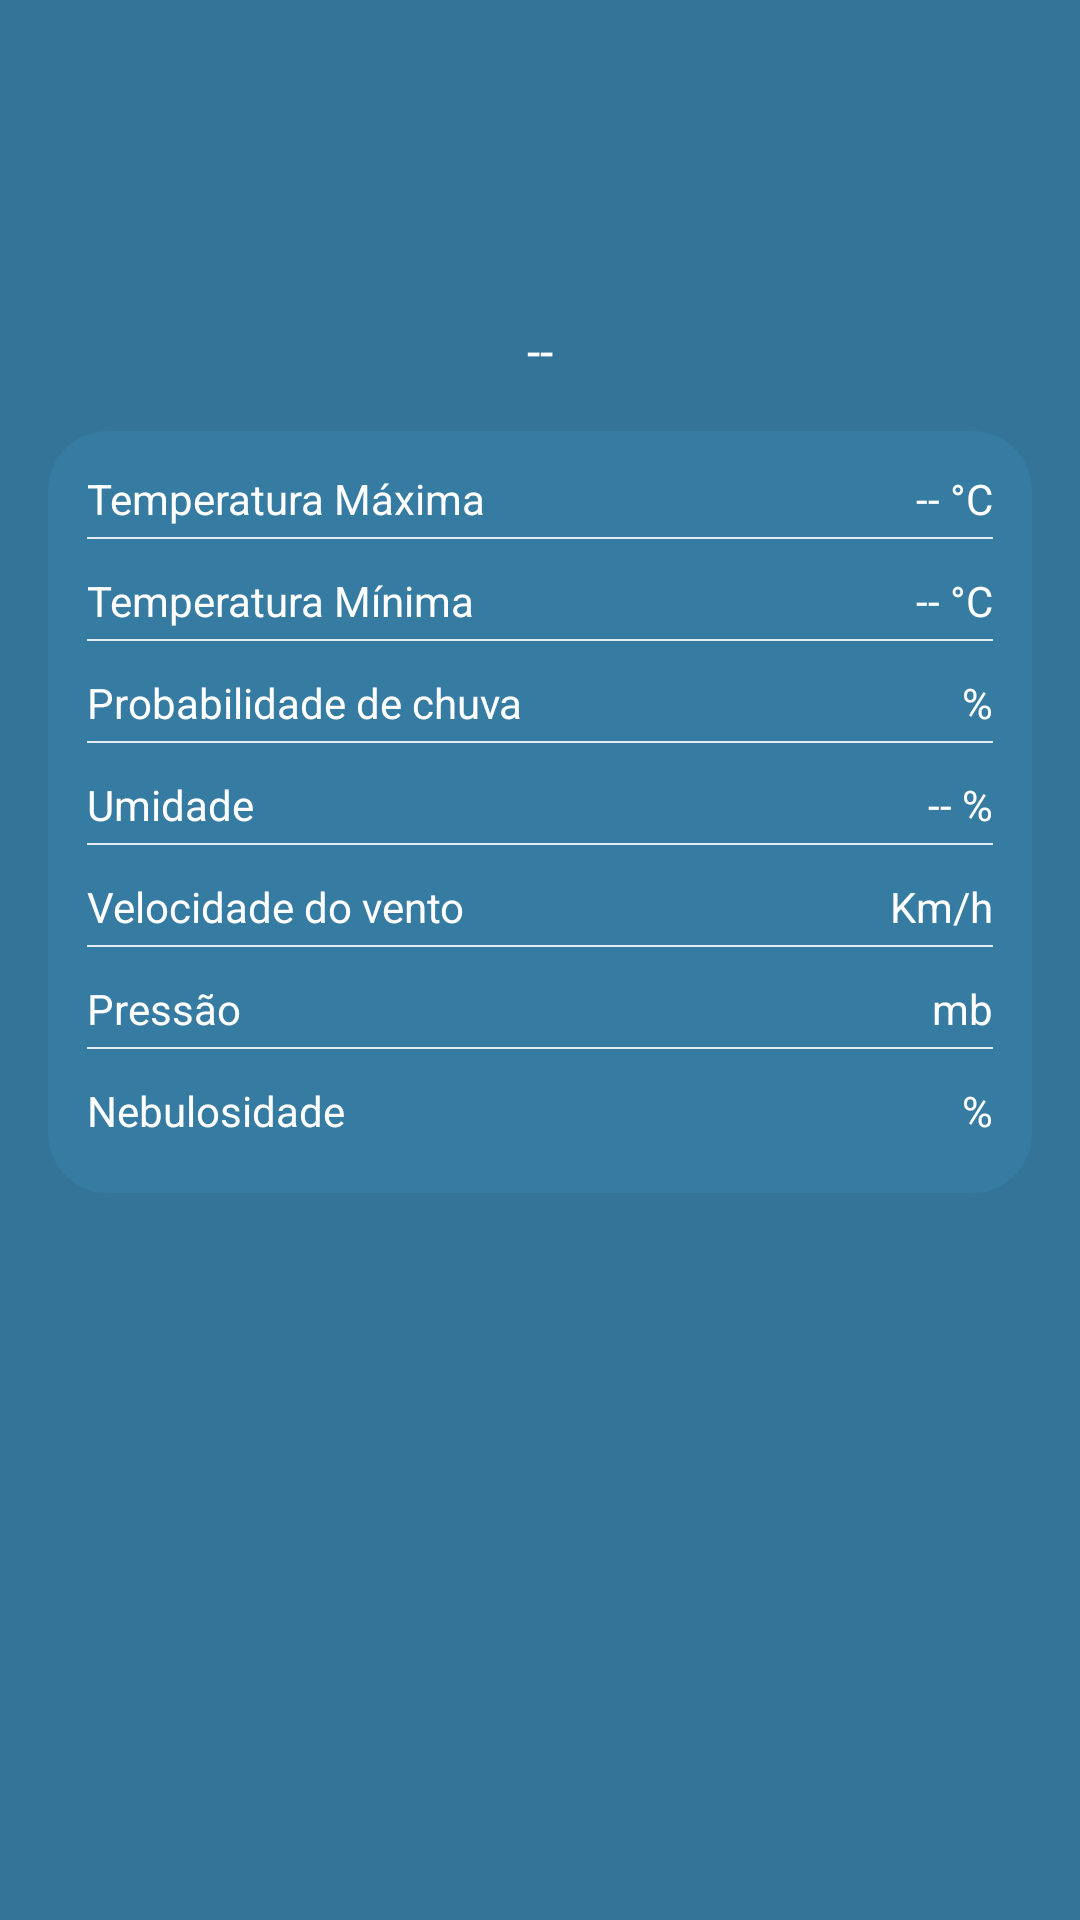

This screen was rendered from an Android layout file. Write that file and the resources it references.
<!-- AndroidManifest.xml: application theme AppTheme -->
<!-- res/layout/activity_clima_dia_selecionado.xml -->
<?xml version="1.0" encoding="utf-8"?>
<ScrollView xmlns:android="http://schemas.android.com/apk/res/android"
    xmlns:app="http://schemas.android.com/apk/res-auto"
    xmlns:tools="http://schemas.android.com/tools"
    android:layout_width="match_parent"
    android:layout_height="match_parent"
    android:background="@color/colorPrimary">
<androidx.constraintlayout.widget.ConstraintLayout
    android:layout_width="match_parent"
    android:layout_height="match_parent"
    android:background="@color/colorPrimary"
    tools:context=".ClimaDiaSelecionado">

    <ImageView
        android:id="@+id/ivIconeDiaSelecionado"
        android:layout_width="150dp"
        android:layout_height="90dp"
        android:layout_marginTop="8dp"
        android:scaleType="centerCrop"
        app:layout_constraintEnd_toEndOf="parent"
        app:layout_constraintStart_toStartOf="parent"
        app:layout_constraintTop_toBottomOf="@+id/rvDias" />

    <TextView
        android:id="@+id/tvDescricaoDiaSelecionado"
        android:layout_width="wrap_content"
        android:layout_height="wrap_content"
        android:layout_marginTop="8dp"
        android:text="--"
        android:textAlignment="center"
        android:textColor="#ffffff"
        android:textSize="16sp"
        app:layout_constraintEnd_toEndOf="parent"
        app:layout_constraintStart_toStartOf="parent"
        app:layout_constraintTop_toBottomOf="@+id/ivIconeDiaSelecionado" />

    <LinearLayout
        android:id="@+id/linearLayout2"
        android:layout_width="match_parent"
        android:layout_height="wrap_content"
        android:layout_marginStart="16dp"
        android:layout_marginTop="16dp"
        android:layout_marginEnd="16dp"
        android:background="@drawable/blug_bg2"
        android:orientation="vertical"
        android:padding="8dp"
        app:layout_constraintEnd_toEndOf="parent"
        app:layout_constraintStart_toStartOf="parent"
        app:layout_constraintTop_toBottomOf="@+id/tvDescricaoDiaSelecionado">

        <LinearLayout
            android:layout_width="match_parent"
            android:layout_height="match_parent"
            android:layout_margin="5dp"
            android:background="@drawable/border_bottom"
            android:orientation="horizontal">

            <TextView
                android:id="@+id/textView5"
                android:layout_width="match_parent"
                android:layout_height="wrap_content"
                android:layout_weight="1"
                android:paddingBottom="5dp"
                android:text="Temperatura Máxima"
                android:textColor="#FFFFFF" />

            <TextView
                android:id="@+id/tvTempmaxSelecionado"
                android:layout_width="wrap_content"
                android:layout_height="wrap_content"
                android:paddingBottom="5dp"
                android:text="-- °C"
                android:textColor="#FFFFFF" />

        </LinearLayout>

        <LinearLayout
            android:layout_width="match_parent"
            android:layout_height="match_parent"
            android:layout_margin="5dp"
            android:background="@drawable/border_bottom"
            android:orientation="horizontal">

            <TextView
                android:id="@+id/textView6"
                android:layout_width="match_parent"
                android:layout_height="wrap_content"
                android:layout_weight="1"
                android:paddingBottom="5dp"
                android:text="Temperatura Mínima"
                android:textColor="#FFFFFF" />

            <TextView
                android:id="@+id/tvTempminSelecionado"
                android:layout_width="wrap_content"
                android:layout_height="wrap_content"
                android:paddingBottom="5dp"
                android:text="-- °C"
                android:textColor="#FFFFFF" />

        </LinearLayout>

        <LinearLayout
            android:layout_width="match_parent"
            android:layout_height="match_parent"
            android:layout_margin="5dp"
            android:background="@drawable/border_bottom"
            android:orientation="horizontal">

            <TextView
                android:id="@+id/textView11"
                android:layout_width="match_parent"
                android:layout_height="wrap_content"
                android:layout_weight="1"
                android:paddingBottom="5dp"
                android:text="Probabilidade de chuva"
                android:textColor="#FFFFFF" />

            <TextView
                android:id="@+id/tvPopChuvaDiaSelecionado"
                android:layout_width="wrap_content"
                android:layout_height="wrap_content"
                android:paddingBottom="5dp"
                android:text=" %"
                android:textColor="#FFFFFF" />

        </LinearLayout>

        <LinearLayout
            android:layout_width="match_parent"
            android:layout_height="match_parent"
            android:layout_margin="5dp"
            android:background="@drawable/border_bottom"
            android:orientation="horizontal">

            <TextView
                android:id="@+id/textView7"
                android:layout_width="match_parent"
                android:layout_height="wrap_content"
                android:layout_weight="1"
                android:paddingBottom="5dp"
                android:text="Umidade"
                android:textColor="#FFFFFF" />

            <TextView
                android:id="@+id/tvUmidadeDiaSelecionado"
                android:layout_width="wrap_content"
                android:layout_height="wrap_content"
                android:paddingBottom="5dp"
                android:text="-- %"
                android:textColor="#FFFFFF" />

        </LinearLayout>

        <LinearLayout
            android:layout_width="match_parent"
            android:layout_height="match_parent"
            android:layout_margin="5dp"
            android:background="@drawable/border_bottom"
            android:orientation="horizontal">

            <TextView
                android:id="@+id/textView8"
                android:layout_width="match_parent"
                android:layout_height="wrap_content"
                android:layout_weight="1"
                android:paddingBottom="5dp"
                android:text="Velocidade do vento"
                android:textColor="#FFFFFF" />

            <TextView
                android:id="@+id/tvVelVentoDiaSelecionado"
                android:layout_width="wrap_content"
                android:layout_height="wrap_content"
                android:paddingBottom="5dp"
                android:text=" Km/h"
                android:textColor="#FFFFFF" />

        </LinearLayout>

        <LinearLayout
            android:layout_width="match_parent"
            android:layout_height="match_parent"
            android:layout_margin="5dp"
            android:background="@drawable/border_bottom"
            android:orientation="horizontal">

            <TextView
                android:id="@+id/textView9"
                android:layout_width="match_parent"
                android:layout_height="wrap_content"
                android:layout_weight="1"
                android:paddingBottom="5dp"
                android:text="Pressão"
                android:textColor="#FFFFFF" />

            <TextView
                android:id="@+id/tvPressaoDiaSelecionado"
                android:layout_width="wrap_content"
                android:layout_height="wrap_content"
                android:paddingBottom="5dp"
                android:text=" mb"
                android:textColor="#FFFFFF" />

        </LinearLayout>

        <LinearLayout
            android:layout_width="match_parent"
            android:layout_height="match_parent"
            android:layout_margin="5dp"
            android:orientation="horizontal">

            <TextView
                android:id="@+id/textView10"
                android:layout_width="match_parent"
                android:layout_height="wrap_content"
                android:layout_weight="1"
                android:paddingBottom="5dp"
                android:text="Nebulosidade"
                android:textColor="#FFFFFF" />

            <TextView
                android:id="@+id/tvNebulosidadeDiaSelecionado"
                android:layout_width="wrap_content"
                android:layout_height="wrap_content"
                android:paddingBottom="5dp"
                android:text=" %"
                android:textColor="#FFFFFF" />

        </LinearLayout>


    </LinearLayout>

    <androidx.recyclerview.widget.RecyclerView
        android:id="@+id/rvDias"
        android:layout_width="0dp"
        android:layout_height="wrap_content"
        android:orientation="horizontal"

        app:layoutManager="androidx.recyclerview.widget.LinearLayoutManager"
        app:layout_constraintEnd_toEndOf="parent"
        app:layout_constraintStart_toStartOf="parent"
        app:layout_constraintTop_toTopOf="parent" />

</androidx.constraintlayout.widget.ConstraintLayout>
</ScrollView>
<!-- resources referenced by this layout -->
<resources>
  <color name="colorPrimary">#347498</color>
  <!-- drawable blug_bg2 (drawable) -->
  <?xml version="1.0" encoding="utf-8"?>
  <selector xmlns:android="http://schemas.android.com/apk/res/android" >
      <item android:state_enabled="true">
          <shape android:shape="rectangle">
              
              <solid android:color="#BF377EA6"/>
              <corners android:radius="20dp"/>
              
          </shape>
      </item>
  </selector>
  <!-- drawable border_bottom (drawable) -->
  <?xml version="1.0" encoding="utf-8"?>
  <layer-list xmlns:android="http://schemas.android.com/apk/res/android"
      android:layout_width="match_parent"
      android:layout_height="1dp">
  
      <item
          android:left="-100dp"
          android:right="-100dp"
          android:top="-100dp"
          android:bottom="1dp">
          <shape
              android:shape="rectangle">
              <stroke
                  android:width="0.7dp"
                  android:color="#D9FFFFFF" />
              <solid android:color="@android:color/transparent" />
          </shape>
      </item>
  </layer-list>
  <style name="AppTheme" parent="Theme.AppCompat.Light.DarkActionBar">
          
          <item name="android:forceDarkAllowed" tools:targetApi="q">false</item>
          <item name="colorPrimary">@color/colorPrimary</item>
          <item name="colorPrimaryDark">@color/colorPrimary</item>
          <item name="colorAccent">@color/colorAccent</item>q
          <item name="android:navigationBarColor">@color/colorPrimary</item>
          
      </style>
  <color name="colorAccent">#000000</color>
</resources>
